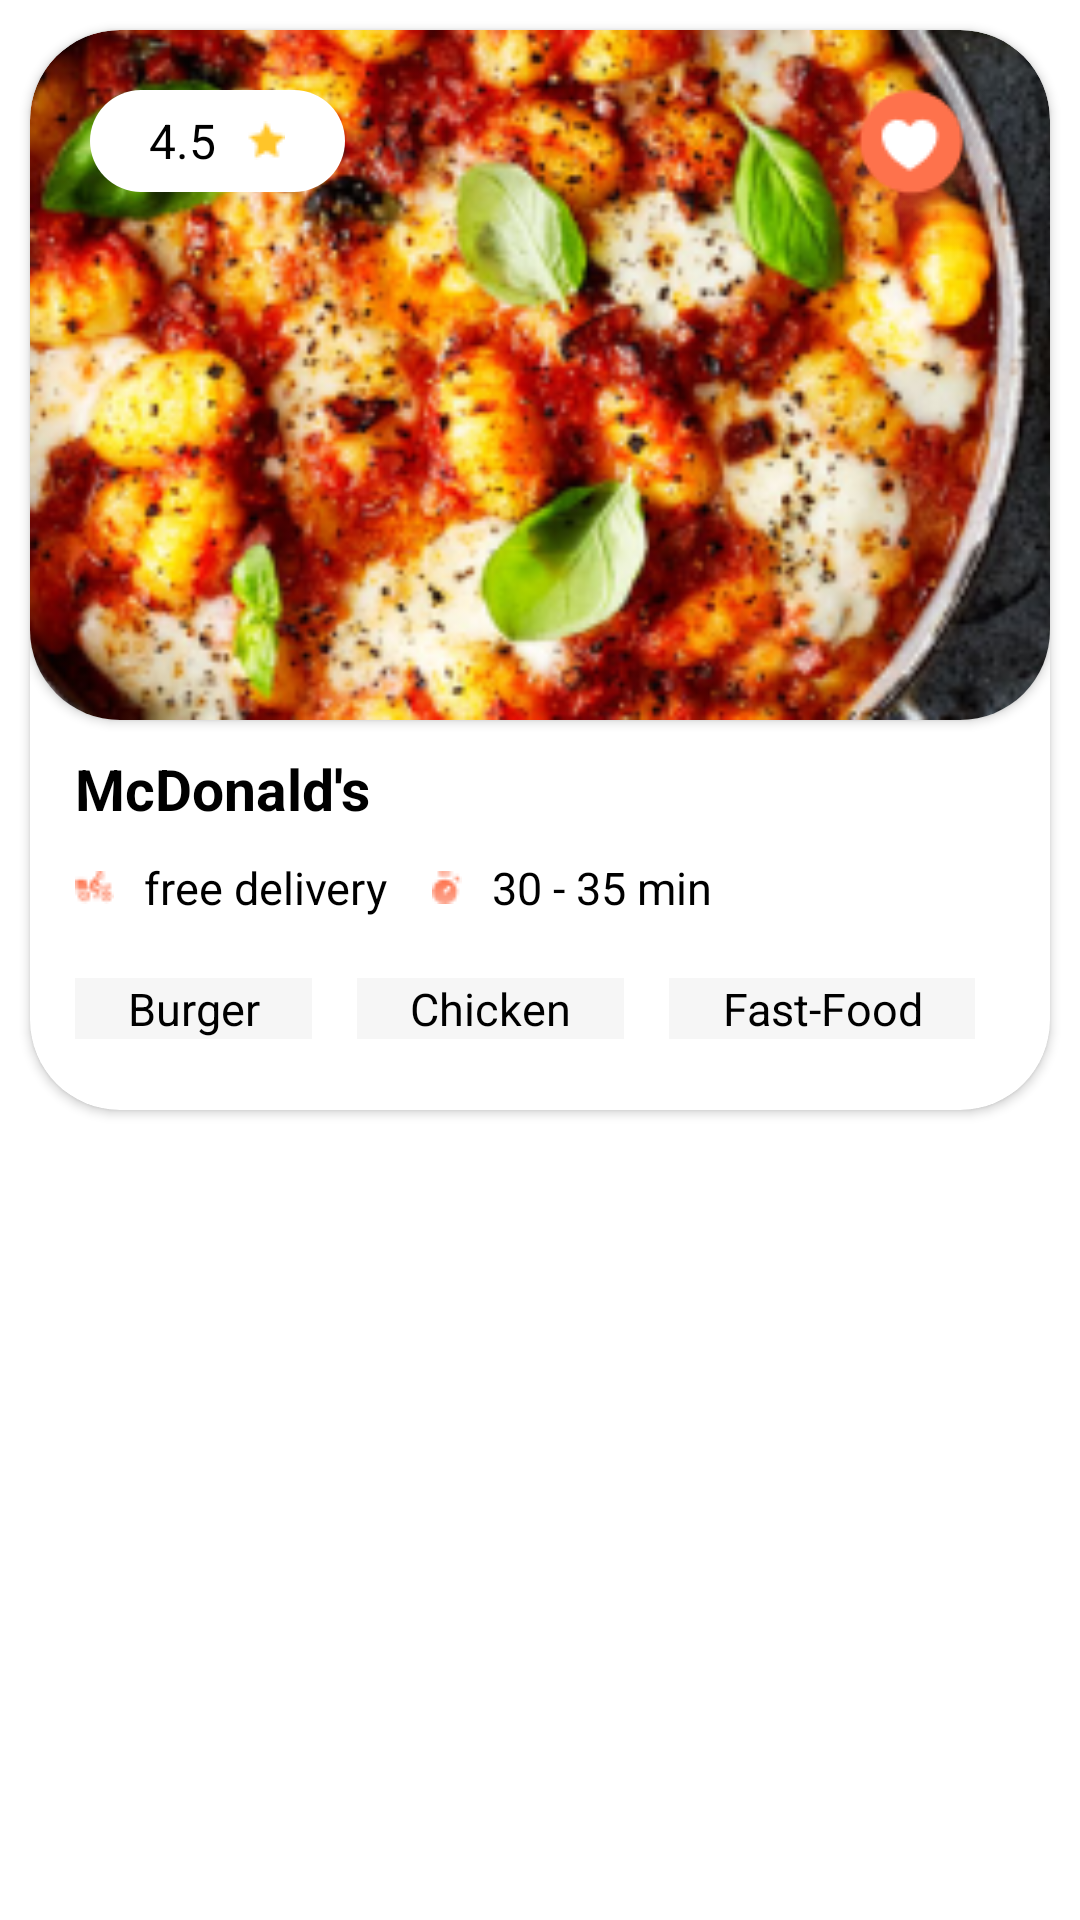

The Android layout XML behind this screen, and the referenced resources:
<!-- AndroidManifest.xml: application theme Theme.FoodHub -->
<!-- res/layout/featured_cell.xml -->
<?xml version="1.0" encoding="utf-8"?>
<RelativeLayout xmlns:android="http://schemas.android.com/apk/res/android"
    android:layout_width="match_parent"
    android:layout_height="wrap_content"
    xmlns:app="http://schemas.android.com/apk/res-auto">
    <androidx.cardview.widget.CardView
        android:layout_width="match_parent"
        android:layout_height="360dp"
        android:layout_margin="10dp"
        android:backgroundTint="#FFFFFF"
        app:cardCornerRadius="30dp">
        <RelativeLayout
            android:layout_width="match_parent"
            android:layout_height="match_parent">
            <androidx.cardview.widget.CardView
                android:layout_width="match_parent"
                android:id="@+id/img"
                android:layout_height="230dp"
                app:cardCornerRadius="30dp">
                <RelativeLayout
                    android:layout_width="wrap_content"
                    android:layout_height="wrap_content">

                    <ImageView
                        android:id="@+id/foodImage"
                        android:layout_width="match_parent"
                        android:layout_height="match_parent"
                        android:layout_centerHorizontal="true"
                        android:scaleType="centerCrop"
                        android:src="@drawable/food1" />
                    <RelativeLayout
                        android:layout_width="85dp"
                        android:layout_height="34dp"
                        android:layout_margin="20dp"
                        android:background="@drawable/back">

                        <TextView
                            android:id="@+id/foodRate"
                            android:layout_width="wrap_content"
                            android:layout_height="wrap_content"
                            android:layout_centerInParent="true"
                            android:drawableEnd="@drawable/star"
                            android:drawablePadding="10dp"
                            android:text="4.5"
                            android:textColor="@color/black"
                            android:textSize="16sp" />
                    </RelativeLayout>
                    <ImageView
                        android:layout_width="wrap_content"
                        android:layout_height="wrap_content"
                        android:src="@drawable/like"
                        android:layout_alignEnd="@id/foodImage"
                        android:layout_margin="10dp" />
                </RelativeLayout>
            </androidx.cardview.widget.CardView>
            <LinearLayout
                android:layout_width="wrap_content"
                android:layout_height="wrap_content"
                android:layout_below="@id/img"
                android:layout_marginTop="10dp"
                android:layout_marginStart="15dp"
                android:orientation="vertical">

                <TextView
                    android:id="@+id/foodName"
                    android:layout_width="wrap_content"
                    android:layout_height="wrap_content"
                    android:fontFamily="sans-serif"
                    android:text="McDonald's"
                    android:textColor="@color/black"
                    android:textSize="19sp"
                    android:textStyle="bold" />
                <LinearLayout
                    android:layout_width="wrap_content"
                    android:layout_height="wrap_content"
                    android:orientation="horizontal">
                    <TextView
                        android:layout_width="wrap_content"
                        android:layout_height="wrap_content"
                        android:text="free delivery"
                        android:drawableStart="@drawable/free"
                        android:drawablePadding="10dp"
                        android:textSize="15sp"
                        android:textColor="@color/black"
                        android:layout_marginTop="10dp"  />
                    <TextView
                        android:id="@+id/foodTime"
                        android:layout_width="wrap_content"
                        android:layout_height="wrap_content"
                        android:text="30 - 35 min"
                        android:drawableStart="@drawable/time"
                        android:drawablePadding="10dp"
                        android:textSize="15sp"
                        android:textColor="@color/black"
                        android:layout_marginStart="15dp"
                        android:layout_marginTop="10dp"  />
                </LinearLayout>
                <LinearLayout
                    android:layout_width="300dp"
                    android:layout_height="wrap_content"
                    android:layout_marginTop="10dp"
                    android:weightSum="3"
                    android:orientation="horizontal">
                    <TextView
                        android:id="@+id/foodType"
                        android:layout_width="wrap_content"
                        android:layout_height="wrap_content"
                        android:text="Burger"
                        android:layout_weight="1"
                        android:gravity="center"
                        android:drawablePadding="10dp"
                        android:textSize="15sp"
                        android:background="#F6F6F6"
                        android:textColor="@color/black"
                        android:layout_marginTop="10dp"  />
                    <TextView
                        android:layout_width="wrap_content"
                        android:layout_height="wrap_content"
                        android:text="Chicken"
                        android:layout_weight="1"
                        android:background="#F6F6F6"
                        android:drawablePadding="10dp"
                        android:gravity="center"
                        android:textSize="15sp"
                        android:textColor="@color/black"
                        android:layout_marginStart="15dp"
                        android:layout_marginTop="10dp"  />
                    <TextView
                        android:layout_width="wrap_content"
                        android:layout_height="wrap_content"
                        android:text="Fast-Food"
                        android:layout_weight="1"
                        android:drawablePadding="10dp"
                        android:textSize="15sp"
                        android:gravity="center"
                        android:background="#F6F6F6"
                        android:textColor="@color/black"
                        android:layout_marginStart="15dp"
                        android:layout_marginTop="10dp"  />
                </LinearLayout>
            </LinearLayout>
        </RelativeLayout>
    </androidx.cardview.widget.CardView>



</RelativeLayout>
<!-- resources referenced by this layout -->
<resources>
  <color name="black">#FF000000</color>
  <!-- drawable back (drawable-v24) -->
  <?xml version="1.0" encoding="utf-8"?>
  <shape xmlns:android="http://schemas.android.com/apk/res/android">
      <corners android:radius="120dp" />
      <solid android:color="@android:color/white" />
  </shape>
  <!-- drawable food1: png bitmap (drawable-v24, 145495 bytes) -->
  <!-- drawable free: png bitmap (drawable-v24, 503 bytes) -->
  <!-- drawable like: png bitmap (drawable-v24, 6139 bytes) -->
  <!-- drawable star: png bitmap (drawable-v24, 325 bytes) -->
  <!-- drawable time: png bitmap (drawable-v24, 422 bytes) -->
  <style name="Theme.FoodHub" parent="Theme.MaterialComponents.DayNight.NoActionBar">
          
          <item name="colorPrimary">@color/purple_500</item>
          <item name="colorPrimaryVariant">@color/purple_700</item>
          <item name="colorOnPrimary">@color/white</item>
          
          <item name="colorSecondary">@color/teal_200</item>
          <item name="colorSecondaryVariant">@color/teal_700</item>
          <item name="colorOnSecondary">@color/black</item>
          
          <item name="android:statusBarColor" tools:targetApi="l">?attr/colorPrimaryVariant</item>
          <item name="pinViewStyle">@style/PinWidget.PinView</item>
          
      </style>
  <color name="purple_500">#FF6200EE</color>
  <color name="purple_700">#FF3700B3</color>
  <color name="white">#FFFFFFFF</color>
  <color name="teal_200">#FF03DAC5</color>
  <color name="teal_700">#FF018786</color>
</resources>
